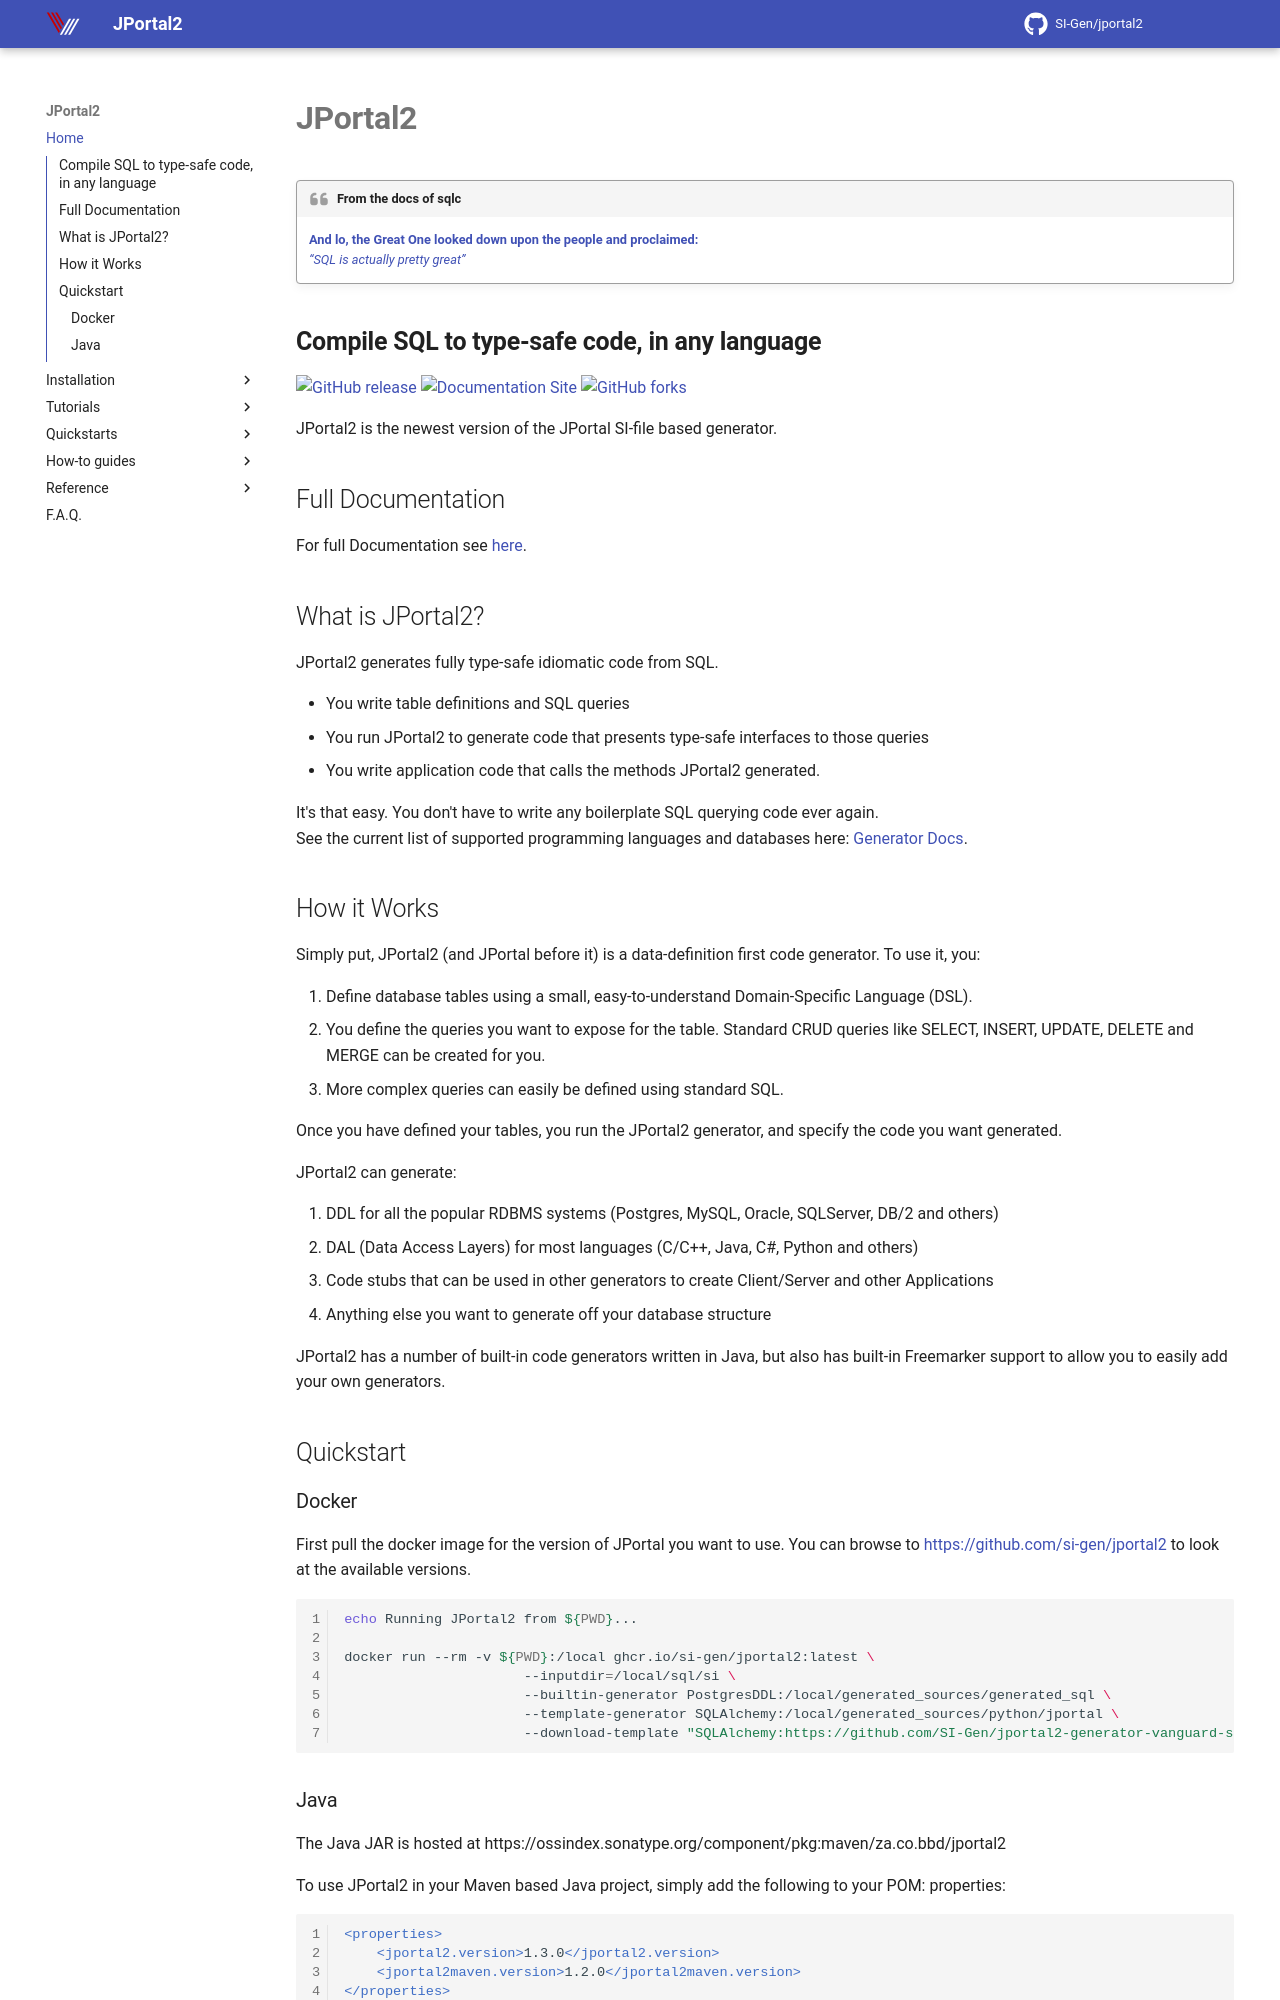

repository: SI-Gen/jportal2 · page: index.html · generator: mkdocs

# <b>JPortal2</b>

!!! quote "From the docs of sqlc"
    [**And lo, the Great One looked down upon the people and proclaimed:**  
    *“SQL is actually pretty great”*](https://docs.sqlc.dev/en/latest/index.html)


## **Compile SQL to type-safe code, in any language**

[![GitHub release](https://img.shields.io/github/release/SI-Gen/jportal2.svg)](https://github.com/SI-Gen/jportal2/releases)
[![Documentation Site](https://img.shields.io/badge/DOCS_SITE-YES-GREEN.svg)](https://si-gen.github.io/jportal2/)
[![GitHub forks](https://img.shields.io/github/forks/SI-Gen/jportal2.svg?style=social&label=Fork&maxAge=2592000)](https://github.com/SI-Gen/jportal2/network/)

JPortal2 is the newest version of the JPortal SI-file based generator.

## Full Documentation
For full Documentation see [here](https://si-gen.github.io/jportal2/).

## What is JPortal2?
JPortal2 generates fully type-safe idiomatic code from SQL.

* You write table definitions and SQL queries
* You run JPortal2 to generate code that presents type-safe interfaces to those queries
* You write application code that calls the methods JPortal2 generated.

It's that easy. You don't have to write any boilerplate SQL querying code ever again.  
See the current list of supported programming languages and databases here: [Generator Docs](generators/index.md).

## How it Works
Simply put, JPortal2 (and JPortal before it) is a data-definition first code generator. To use it, you:

1. Define database tables using a small, easy-to-understand Domain-Specific Language (DSL).
2. You define the queries you want to expose for the table. Standard CRUD queries like SELECT, INSERT, UPDATE, DELETE and MERGE can be created for you.
3. More complex queries can easily be defined using standard SQL. 

Once you have defined your tables, you run the JPortal2 generator, and specify the code you want generated.  

JPortal2 can generate:  

1. DDL for all the popular RDBMS systems (Postgres, MySQL, Oracle, SQLServer, DB/2 and others)  
2. DAL (Data Access Layers) for most languages (C/C++, Java, C#, Python and others)  
3. Code stubs that can be used in other generators to create Client/Server and other Applications  
4. Anything else you want to generate off your database structure  

JPortal2 has a number of built-in code generators written in Java, but also has built-in Freemarker support to allow you to easily add your own generators.



## Quickstart
